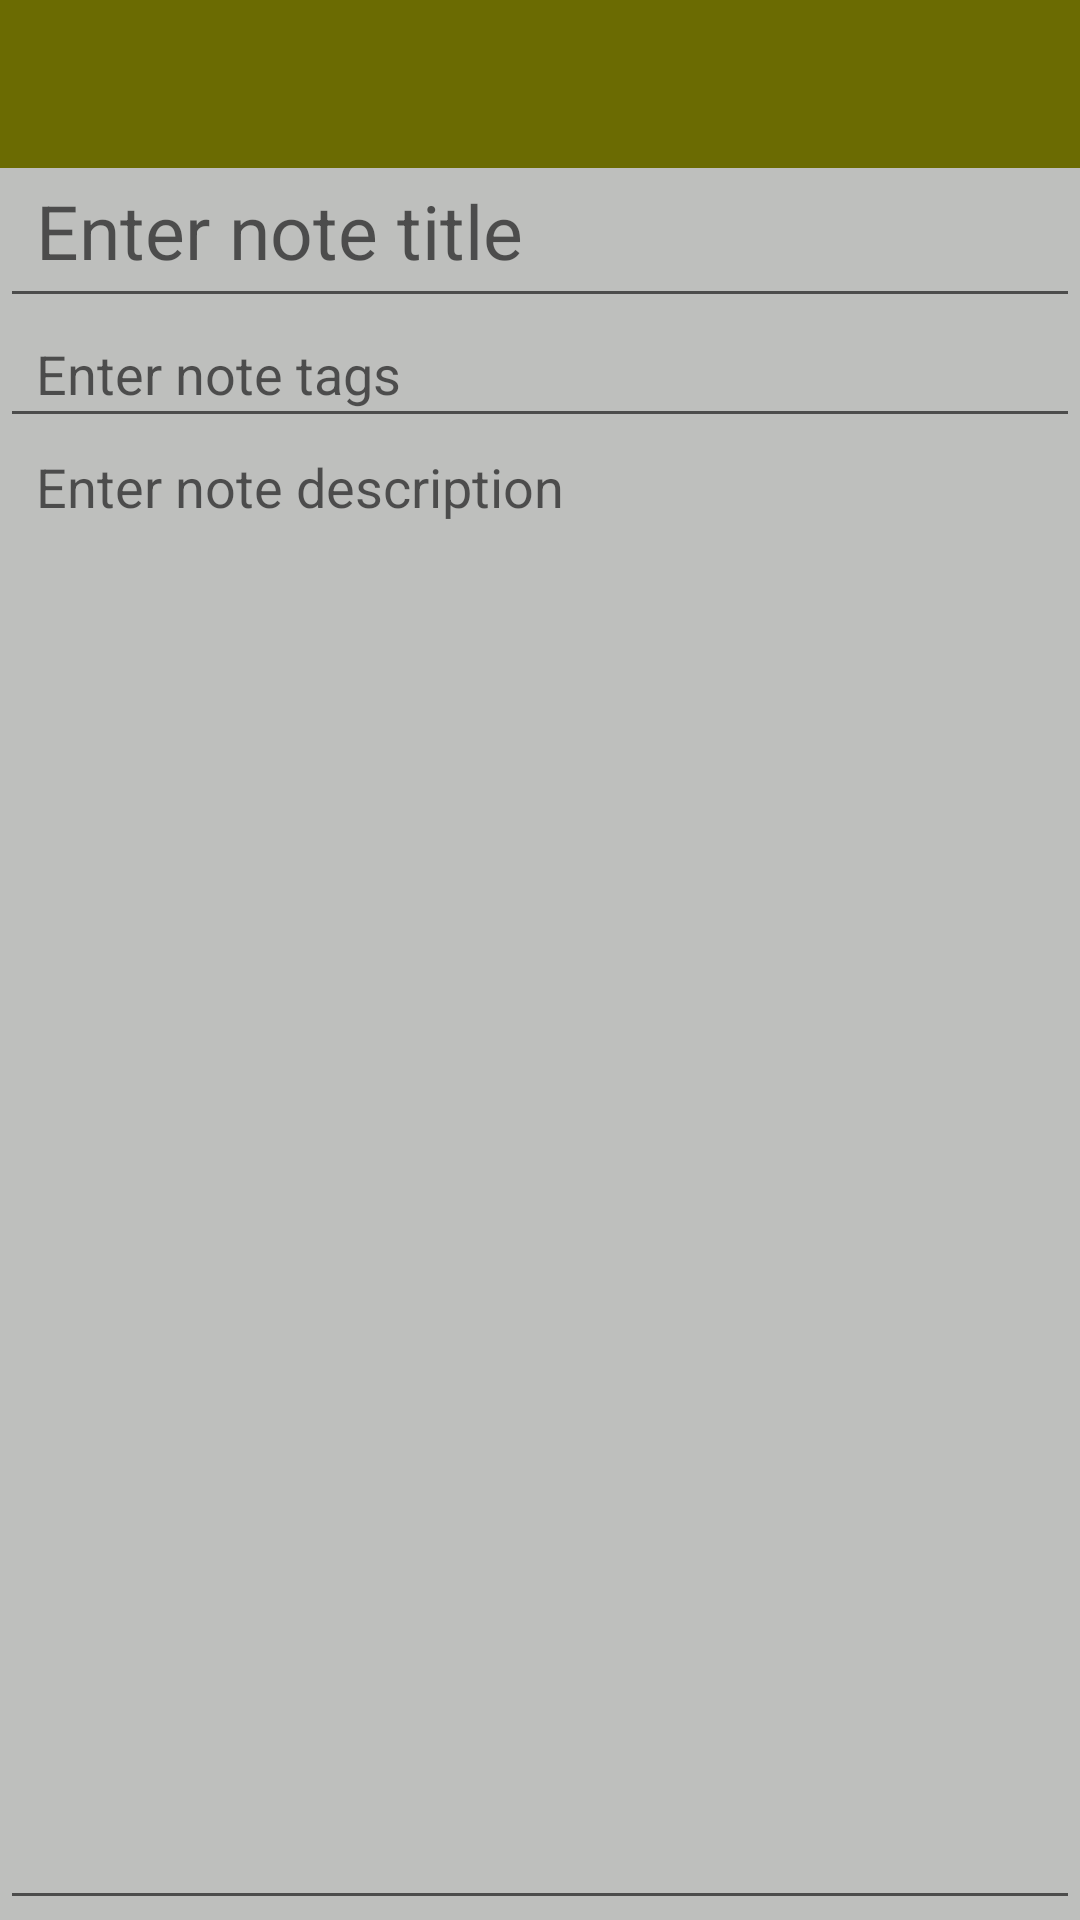

This screen was rendered from an Android layout file. Write that file and the resources it references.
<!-- AndroidManifest.xml: application theme AppTheme -->
<!-- res/layout/activity_edite_note.xml -->
<?xml version="1.0" encoding="utf-8"?>
<RelativeLayout xmlns:android="http://schemas.android.com/apk/res/android"
    xmlns:app="http://schemas.android.com/apk/res-auto"
    xmlns:tools="http://schemas.android.com/tools"
    android:layout_width="match_parent"
    android:layout_height="match_parent"
    android:background="#bebfbd"
    tools:context=".EditNoteActivity">

    <androidx.appcompat.widget.Toolbar
        android:id="@+id/edit_note_activity_toolbar"
        android:layout_width="match_parent"
        android:layout_height="wrap_content"
        android:layout_alignParentStart="true"
        android:layout_alignParentTop="true"
        android:background="?attr/colorPrimary"
        android:minHeight="?attr/actionBarSize"
        android:theme="?attr/actionBarTheme"/>

    <EditText
        android:layout_below="@id/edit_note_activity_toolbar"
        android:id="@+id/input_note_title"
        android:layout_width="match_parent"
        android:layout_height="50dp"
        android:layout_gravity="top"
        android:ems="10"
        android:hint="@string/title"
        android:gravity="top"
        android:inputType="textMultiLine"
        android:paddingEnd="12dp"
        android:paddingStart="12dp"
        android:paddingTop="4dp"
        android:textSize="25sp"
        />

    <EditText
        android:layout_below="@id/input_note_tags"
        android:layout_alignParentBottom="true"
        android:id="@+id/input_note_text"
        android:layout_width="match_parent"
        android:layout_height="match_parent"
        android:ems="10"
        android:gravity="top"
        android:layout_gravity="top"
        android:hint="@string/whats_in_your_mind"
        android:inputType="textMultiLine"
        android:paddingEnd="12dp"
        android:paddingStart="12dp"
        android:paddingTop="4dp"
        tools:text="@tools:sample/lorem/random"
        />

    <EditText
        android:id="@+id/input_note_tags"
        android:layout_below="@id/input_note_title"
        android:layout_above="@id/input_note_tags"
        android:layout_width="match_parent"
        android:layout_height="40dp"
        android:hint="@string/tags"
        android:inputType="textMultiLine"
        android:paddingEnd="12dp"
        android:paddingStart="12dp"
        android:paddingTop="4dp"
        />

</RelativeLayout>
<!-- resources referenced by this layout -->
<resources>
  <string name="tags">Enter note tags </string>
  <string name="title">Enter note title</string>
  <string name="whats_in_your_mind">Enter note description</string>
  <style name="AppTheme" parent="Theme.AppCompat.DayNight.NoActionBar">
          <item name="colorPrimary">@color/colorPrimary</item>
          <item name="colorPrimaryDark">@color/colorPrimaryDark</item>
          <item name="colorAccent">@color/colorAccent</item>
          <item name="windowActionModeOverlay">true</item>
          <item name="actionModeBackground">@color/colorPrimary</item>
          <item name="actionMenuTextColor">#434541</item>
          <item name="windowNoTitle">true</item>
      </style>
  <color name="colorPrimary">#6b6b02</color>
  <color name="colorPrimaryDark">#595903</color>
  <color name="colorAccent">#737301</color>
</resources>
